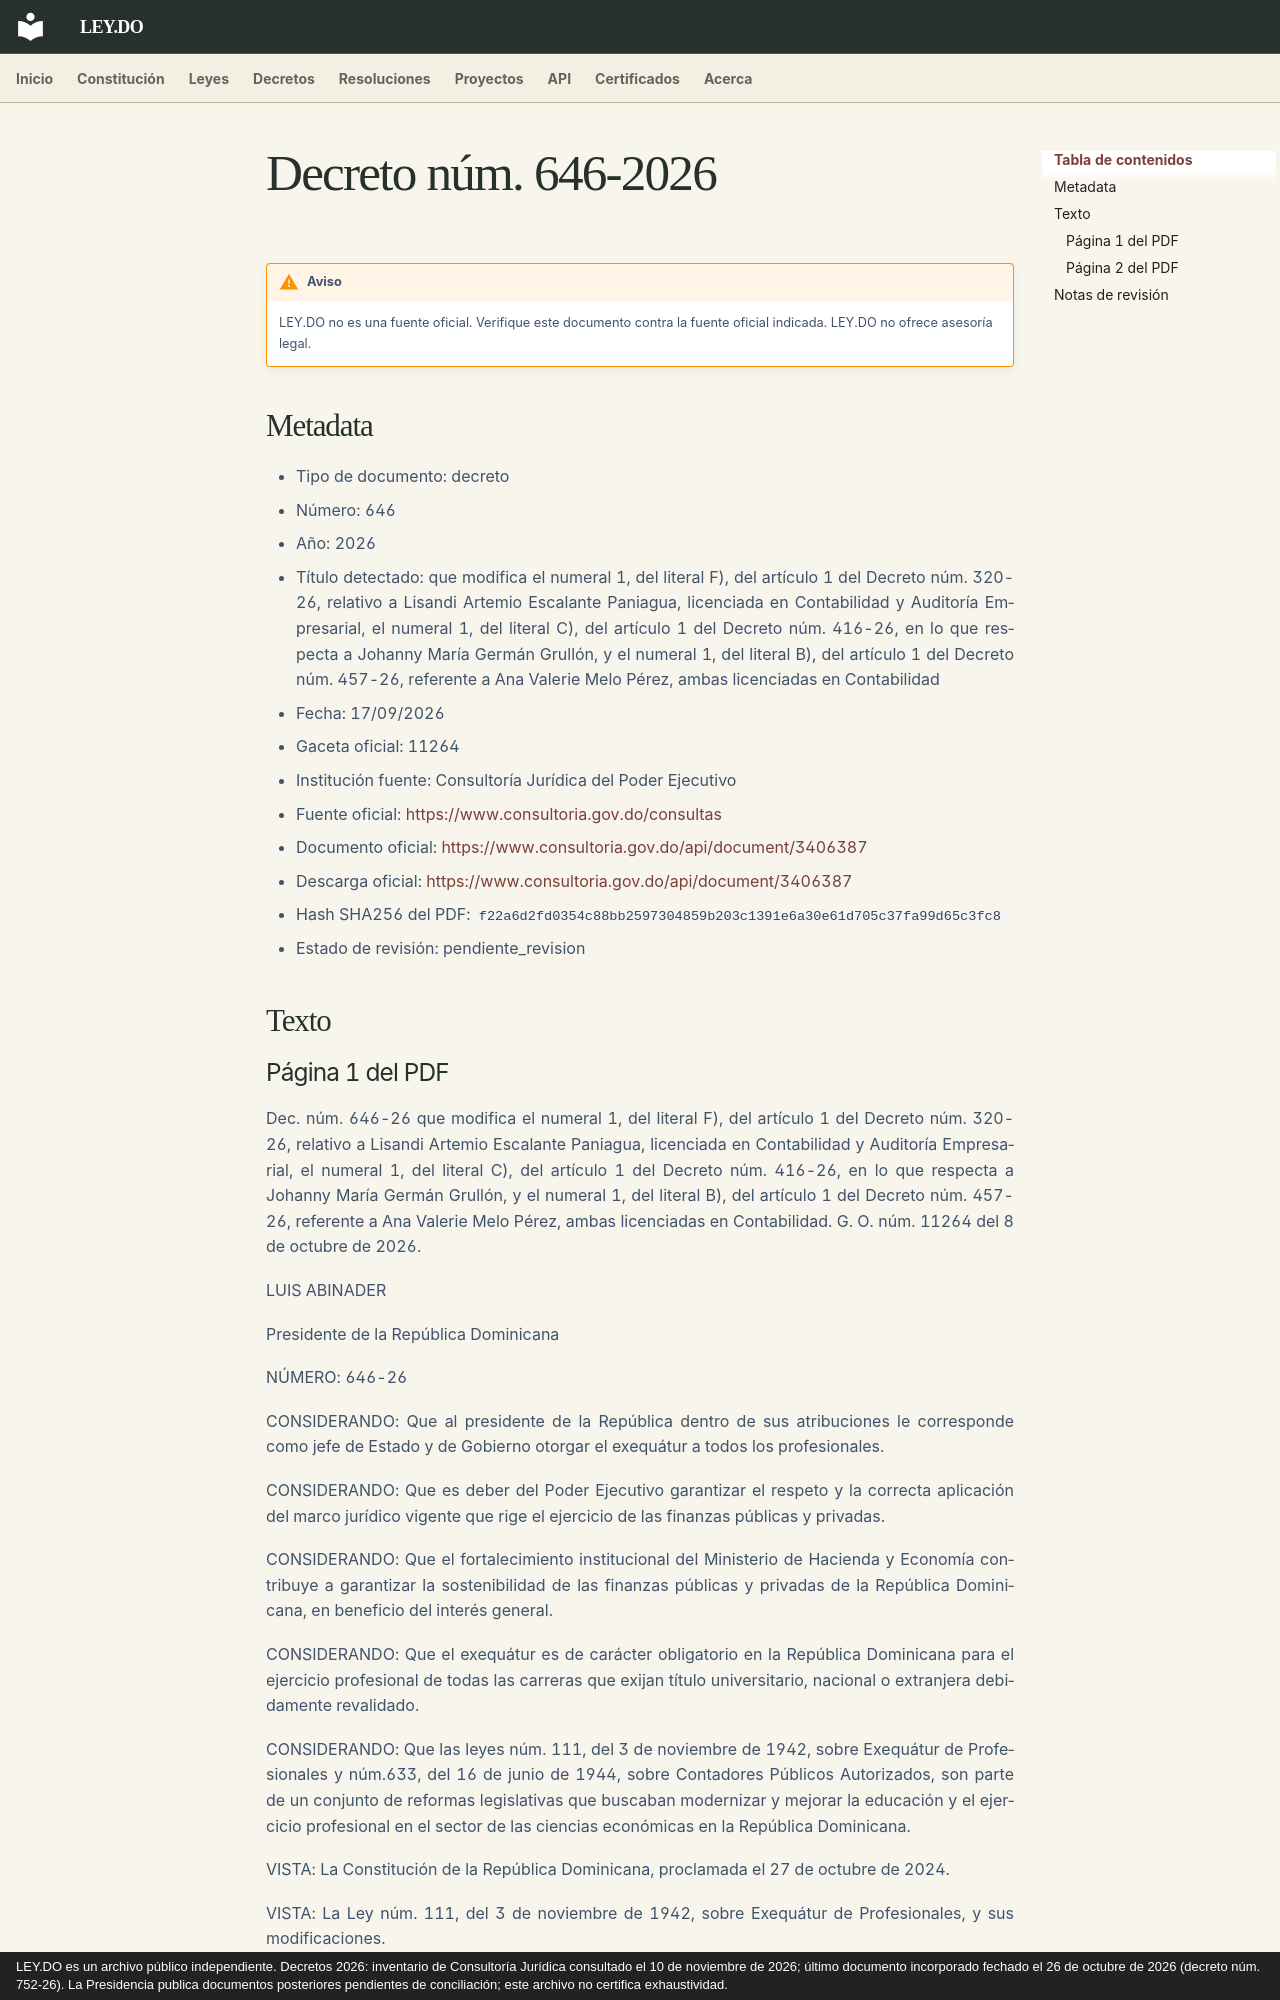

repository: ley-do/ley.do · page: decretos/2026/decreto-646-2026/index.html · generator: mkdocs · copyright: LEY.DO es un archivo público independiente. Decretos 2026: inventario de Consultoría Jurídica consultado el 10 de noviembre de 2026; último documento incorporado fechado el 26 de octubre de 2026 (decreto núm. 752-26). La Presidencia publica documentos posteriores pendientes de conciliación; este archivo no certifica exhaustividad.

# Decreto núm. 646-2026

!!! warning "Aviso"
    LEY.DO no es una fuente oficial. Verifique este documento contra la fuente oficial indicada.
    LEY.DO no ofrece asesoría legal.

## Metadata

- Tipo de documento: decreto
- Número: 646
- Año: 2026
- Título detectado: que modifica el numeral 1, del literal F), del artículo 1 del Decreto núm. 320-26, relativo a Lisandi Artemio Escalante Paniagua, licenciada en Contabilidad y Auditoría Empresarial, el numeral 1, del literal C), del artículo 1 del Decreto núm. 416-26, en lo que respecta a Johanny María Germán Grullón, y el numeral 1, del literal B), del artículo 1 del Decreto núm. 457-26, referente a Ana Valerie Melo Pérez, ambas licenciadas en Contabilidad
- Fecha: 17/09/2026
- Gaceta oficial: 11264
- Institución fuente: Consultoría Jurídica del Poder Ejecutivo
- Fuente oficial: [https://www.consultoria.gov.do/consultas](https://www.consultoria.gov.do/consultas)
- Documento oficial: [https://www.consultoria.gov.do/api/document/3406387](https://www.consultoria.gov.do/api/document/3406387)
- Descarga oficial: [https://www.consultoria.gov.do/api/document/3406387](https://www.consultoria.gov.do/api/document/3406387)
- Hash SHA256 del PDF: `f22a6d2fd0354c88bb2597304859b203c1391e6a30e61d705c37fa99d65c3fc8`
- Estado de revisión: pendiente_revision

## Texto

### Página 1 del PDF

Dec. núm. 646-26 que modifica el numeral 1, del literal F), del artículo 1 del Decreto núm. 320-26, relativo a Lisandi Artemio Escalante Paniagua, licenciada en Contabilidad y Auditoría Empresarial, el numeral 1, del literal C), del artículo 1 del Decreto núm. 416-26, en lo que respecta a Johanny María Germán Grullón, y el numeral 1, del literal B), del artículo 1 del Decreto núm. 457-26, referente a Ana Valerie Melo Pérez, ambas licenciadas en Contabilidad. G. O. núm. 11264 del 8 de octubre de 2026.

LUIS ABINADER

Presidente de la República Dominicana

NÚMERO: 646-26

CONSIDERANDO: Que al presidente de la República dentro de sus atribuciones le corresponde como jefe de Estado y de Gobierno otorgar el exequátur a todos los profesionales.

CONSIDERANDO: Que es deber del Poder Ejecutivo garantizar el respeto y la correcta aplicación del marco jurídico vigente que rige el ejercicio de las finanzas públicas y privadas.

CONSIDERANDO: Que el fortalecimiento institucional del Ministerio de Hacienda y Economía contribuye a garantizar la sostenibilidad de las finanzas públicas y privadas de la República Dominicana, en beneficio del interés general.

CONSIDERANDO: Que el exequátur es de carácter obligatorio en la República Dominicana para el ejercicio profesional de todas las carreras que exijan título universitario, nacional o extranjera debidamente revalidado.

CONSIDERANDO: Que las leyes núm. 111, del 3 de noviembre de 1942, sobre Exequátur de Profesionales y núm.633, del 16 de junio de 1944, sobre Contadores Públicos Autorizados, son parte de un conjunto de reformas legislativas que buscaban modernizar y mejorar la educación y el ejercicio profesional en el sector de las ciencias económicas en la República Dominicana.

VISTA: La Constitución de la República Dominicana, proclamada el 27 de octubre de 2024.

VISTA: La Ley núm. 111, del 3 de noviembre de 1942, sobre Exequátur de Profesionales, y sus modificaciones.
